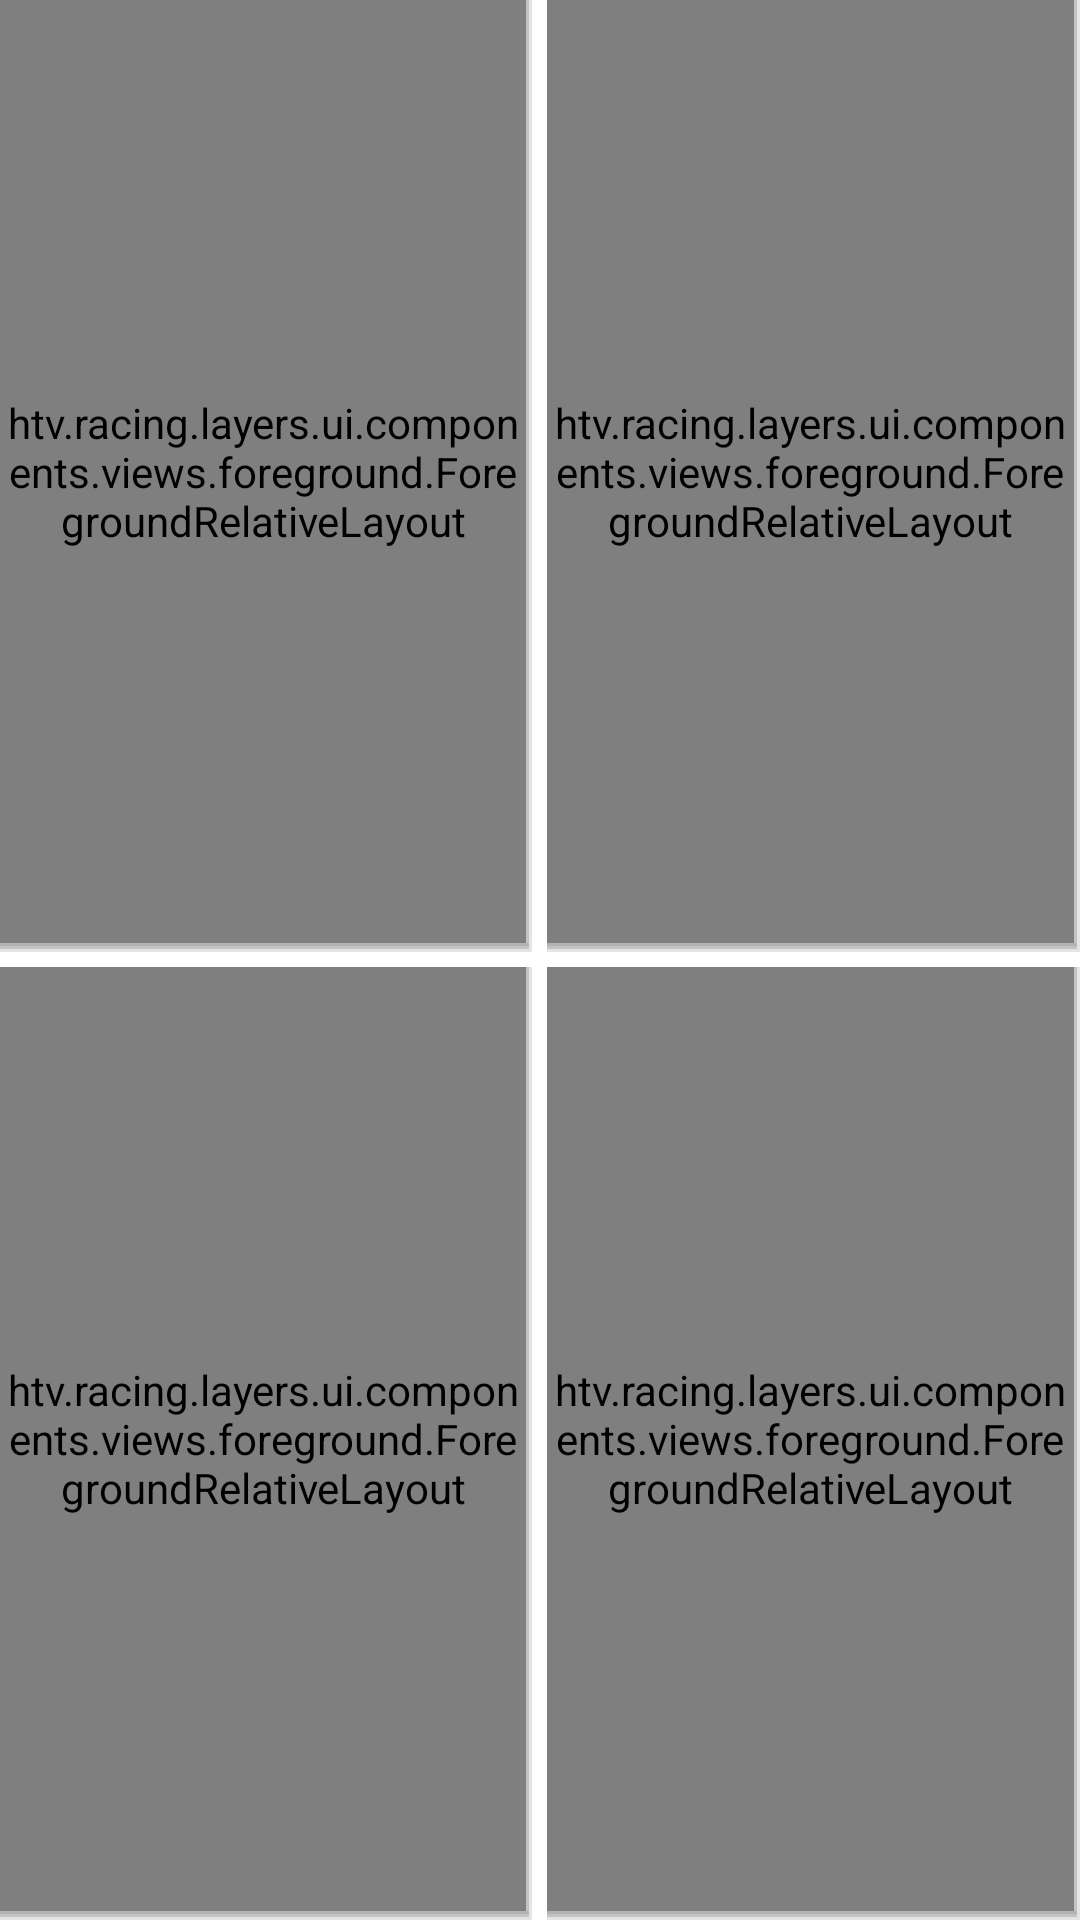

Reconstruct the res/layout file that produces this screen, plus the resources it refers to.
<!-- AndroidManifest.xml: application theme AppTheme -->
<!-- res/layout/fragment_home.xml -->
<?xml version="1.0" encoding="utf-8"?>
<RelativeLayout xmlns:android="http://schemas.android.com/apk/res/android"
    android:id="@+id/llHomeLayout"
    android:layout_width="match_parent"
    android:layout_height="match_parent">
    <View
        android:id="@+id/vCenterVertical"
        android:layout_width="@dimen/home_item_separator_size"
        android:layout_height="match_parent"
        android:layout_centerHorizontal="true"/>
    <View
        android:id="@+id/vCenterHorizontal"
        android:layout_width="match_parent"
        android:layout_height="@dimen/home_item_separator_size"
        android:layout_centerVertical="true"/>
    <include
        android:id="@+id/homeItemDatingManagementLayout"
        android:layout_width="match_parent"
        android:layout_height="match_parent"
        layout="@layout/home_item_ctrl"
        android:layout_toLeftOf="@+id/vCenterVertical"
        android:layout_above="@+id/vCenterHorizontal"/>
    <include
        android:id="@+id/homeItemCalendarCreatingLayout"
        android:layout_width="match_parent"
        android:layout_height="match_parent"
        layout="@layout/home_item_ctrl"
        android:layout_toRightOf="@+id/vCenterVertical"
        android:layout_above="@+id/vCenterHorizontal"/>
    <include
        android:id="@+id/homeItemPatientListLayout"
        android:layout_width="match_parent"
        android:layout_height="match_parent"
        layout="@layout/home_item_ctrl"
        android:layout_toLeftOf="@+id/vCenterVertical"
        android:layout_below="@+id/vCenterHorizontal"/>
    <include
        android:id="@+id/homeItemStatisticLayout"
        android:layout_width="match_parent"
        android:layout_height="match_parent"
        layout="@layout/home_item_ctrl"
        android:layout_toRightOf="@+id/vCenterVertical"
        android:layout_below="@+id/vCenterHorizontal"/>
</RelativeLayout>
<!-- res/layout/home_item_ctrl.xml (included above) -->
<?xml version="1.0" encoding="utf-8"?>
<RelativeLayout xmlns:android="http://schemas.android.com/apk/res/android"
    xmlns:custom="http://schemas.android.com/apk/res-auto"
    android:layout_width="match_parent"
    android:layout_height="match_parent">
    <View
        android:id="@+id/vRightMost"
        android:layout_width="1dp"
        android:layout_height="match_parent"
        android:layout_alignParentRight="true"
        android:background="@color/home_item_bottom_separator_below"/>
    <View
        android:id="@+id/vRightRightMost"
        android:layout_width="1dp"
        android:layout_height="match_parent"
        android:layout_toLeftOf="@+id/vRightMost"
        android:background="@color/home_item_bottom_separator_middle"/>
    <View
        android:id="@+id/vBottomMost"
        android:layout_width="match_parent"
        android:layout_height="1dp"
        android:layout_alignParentBottom="true"
        android:layout_marginRight="1dp"
        android:background="@color/home_item_bottom_separator_below"/>
    <View
        android:id="@+id/vLessBottomMost"
        android:layout_width="match_parent"
        android:layout_height="1dp"
        android:layout_above="@+id/vBottomMost"
        android:layout_marginRight="1dp"
        android:background="@color/home_item_bottom_separator_middle"/>
    <View
        android:id="@+id/vLessLessBottomMost"
        android:layout_width="match_parent"
        android:layout_height="1dp"
        android:layout_above="@+id/vLessBottomMost"
        android:layout_marginRight="1dp"
        android:background="@color/home_item_bottom_separator_above"/>
    <htv.racing.layers.ui.components.views.foreground.ForegroundRelativeLayout
        android:id="@+id/homeItemLayout"
        android:layout_width="match_parent"
        android:layout_height="match_parent"
        android:layout_toLeftOf="@+id/vRightRightMost"
        android:layout_above="@+id/vLessLessBottomMost"
        android:clickable="true"
        android:background="@color/white"
        custom:foreground="@drawable/layout_item_selector">
        <TextView
            android:id="@+id/tvHomeItemTitle"
            style="@style/DefaultNormalTextView"
            android:textColor="@color/textview_color_highlight"
            android:layout_alignParentBottom="true"
            android:layout_centerHorizontal="true"
            android:layout_marginBottom="@dimen/footer_vertical_padding"/>
        <FrameLayout
            android:layout_width="match_parent"
            android:layout_height="match_parent"
            android:layout_above="@+id/tvHomeItemTitle">
            <ImageView
                android:id="@+id/ivHomeItemPoster"
                android:layout_width="wrap_content"
                android:layout_height="wrap_content"
                android:layout_gravity="center"/>
        </FrameLayout>

    </htv.racing.layers.ui.components.views.foreground.ForegroundRelativeLayout>
</RelativeLayout>
<!-- resources referenced by this layout -->
<resources>
  <color name="home_item_bottom_separator_above">#b3b3b3</color>
  <color name="home_item_bottom_separator_below">#e4e4e4</color>
  <color name="home_item_bottom_separator_middle">#c3c3c3</color>
  <color name="textview_color_highlight">@color/header_background_color</color>
  <color name="white">#FFFFFF</color>
  <dimen name="footer_vertical_padding">20dp</dimen>
  <dimen name="home_item_separator_size">5dp</dimen>
  <style name="DefaultNormalTextView" parent="@style/NormalTextView">
          <item name="android:textColor">@color/textview_color_default</item>
      </style>
  <style name="AppTheme" parent="android:Theme.Holo.Light.DarkActionBar">
          
      </style>
  <color name="header_background_color">#3694eb</color>
  <style name="NormalTextView" parent="@style/MyTextView">
          <item name="android:textSize">@dimen/text_medium</item>
      </style>
  <color name="textview_color_default">#04262f</color>
  <style name="MyTextView" parent="@android:style/TextAppearance.Holo.Widget.TextView">
          <item name="android:layout_width">wrap_content</item>
          <item name="android:layout_height">wrap_content</item>
          <item name="android:textAppearance">@android:style/TextAppearance.Large.Inverse</item>
      </style>
  <dimen name="text_medium">14dp</dimen>
</resources>
